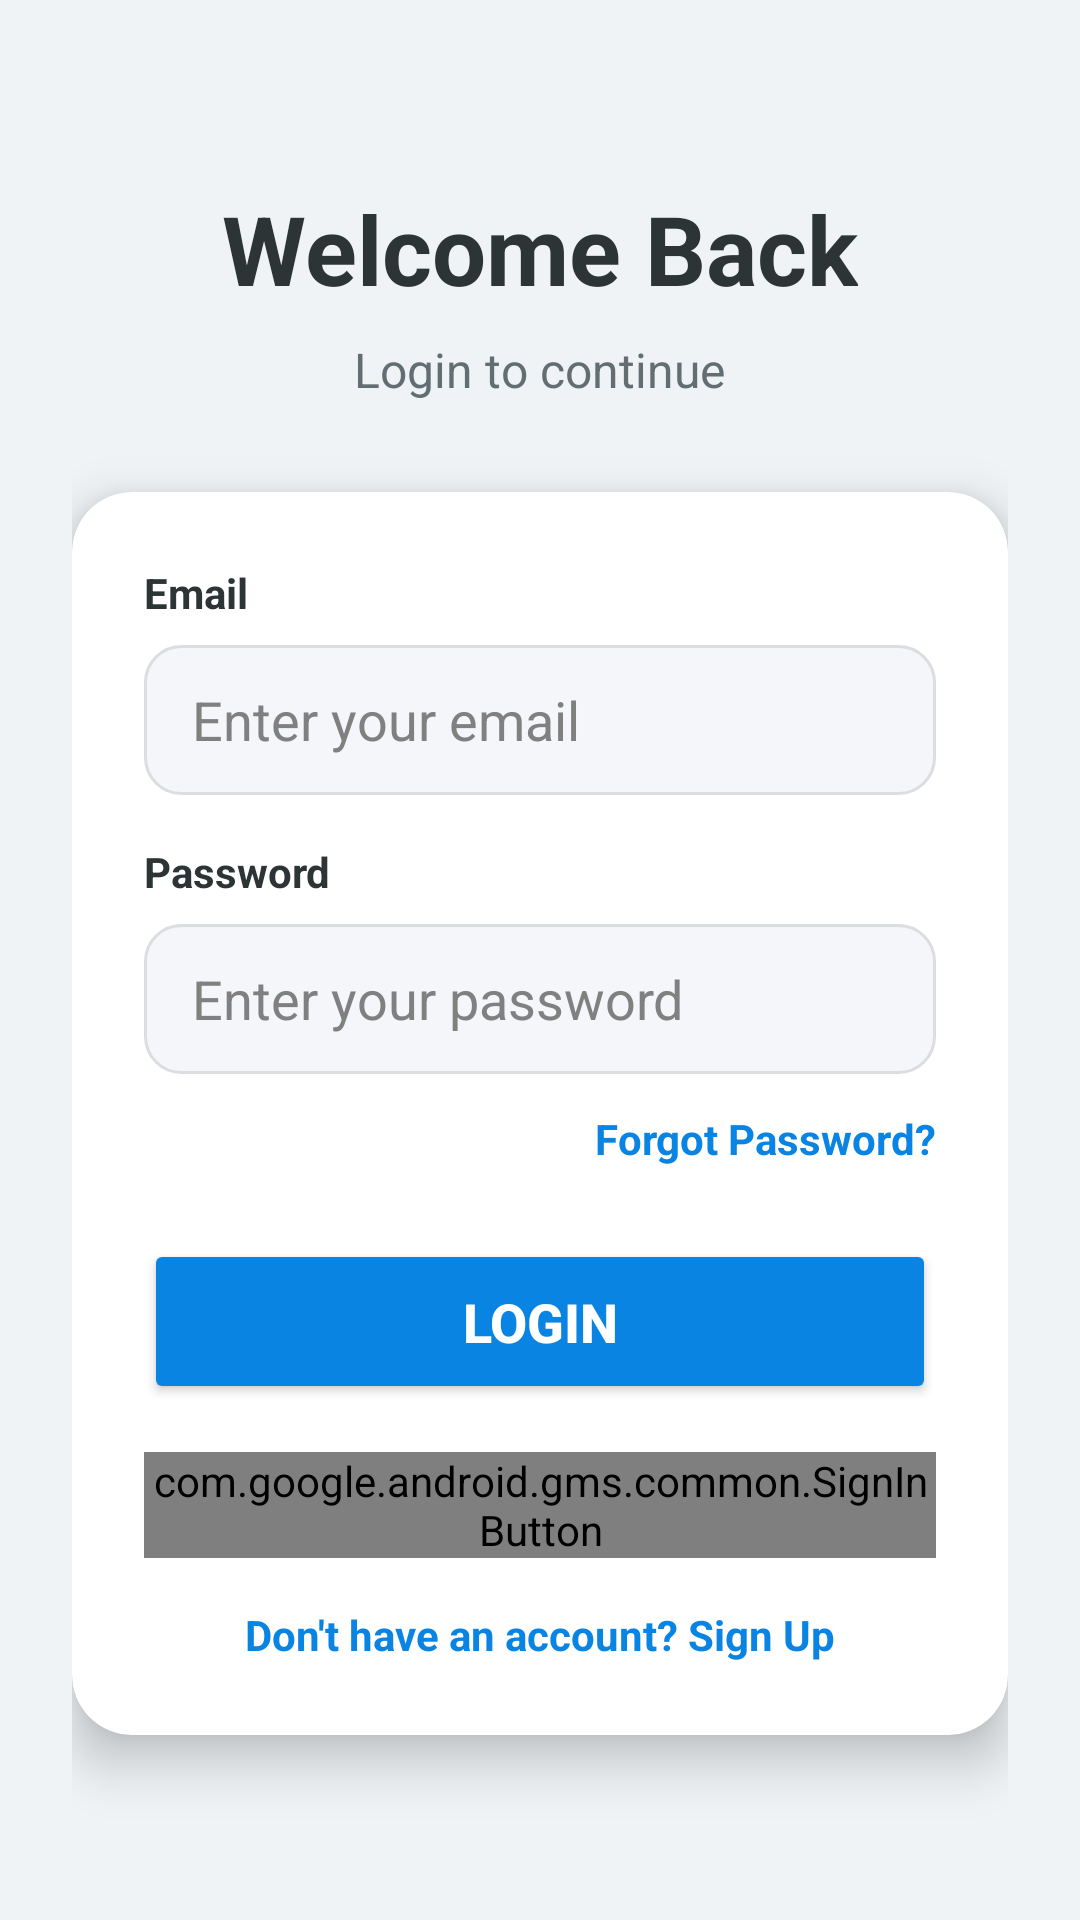

Reconstruct the res/layout file that produces this screen, plus the resources it refers to.
<!-- AndroidManifest.xml: application theme Theme.Campus_Sphere -->
<!-- res/layout/activity_login.xml -->
<?xml version="1.0" encoding="utf-8"?>
<ScrollView xmlns:android="http://schemas.android.com/apk/res/android"
    xmlns:app="http://schemas.android.com/apk/res-auto"
    android:layout_width="match_parent"
    android:layout_height="match_parent"
    android:fillViewport="true"
    android:background="#EFF3F6">

    <LinearLayout
        android:layout_width="match_parent"
        android:layout_height="wrap_content"
        android:orientation="vertical"
        android:padding="24dp"
        android:gravity="center">

        <TextView
            android:layout_width="wrap_content"
            android:layout_height="wrap_content"
            android:text="Welcome Back"
            android:textSize="32sp"
            android:textStyle="bold"
            android:textColor="#2D3436"
            android:layout_marginBottom="8dp"/>

        <TextView
            android:layout_width="wrap_content"
            android:layout_height="wrap_content"
            android:text="Login to continue"
            android:textSize="16sp"
            android:textColor="#636E72"
            android:layout_marginBottom="30dp"/>

        <androidx.cardview.widget.CardView
            android:layout_width="match_parent"
            android:layout_height="wrap_content"
            app:cardCornerRadius="20dp"
            app:cardElevation="10dp"
            app:cardBackgroundColor="#FFFFFF">

            <LinearLayout
                android:layout_width="match_parent"
                android:layout_height="wrap_content"
                android:orientation="vertical"
                android:padding="24dp">

                <TextView
                    android:layout_width="wrap_content"
                    android:layout_height="wrap_content"
                    android:text="Email"
                    android:textStyle="bold"
                    android:textColor="#2D3436"
                    android:layout_marginBottom="8dp"/>

                <EditText
                    android:id="@+id/emailLogin"
                    android:layout_width="match_parent"
                    android:layout_height="50dp"
                    android:hint="Enter your email"
                    android:textColor="#000000"
                    android:textColorHint="#808080"
                    android:background="@drawable/bg_input_field"
                    android:paddingStart="16dp"
                    android:paddingEnd="16dp"
                    android:inputType="textEmailAddress"
                    android:layout_marginBottom="16dp"/>

                <TextView
                    android:layout_width="wrap_content"
                    android:layout_height="wrap_content"
                    android:text="Password"
                    android:textStyle="bold"
                    android:textColor="#2D3436"
                    android:layout_marginBottom="8dp"/>

                <EditText
                    android:id="@+id/passwordLogin"
                    android:layout_width="match_parent"
                    android:layout_height="50dp"
                    android:hint="Enter your password"
                    android:textColor="#000000"
                    android:textColorHint="#808080"
                    android:background="@drawable/bg_input_field"
                    android:paddingStart="16dp"
                    android:paddingEnd="16dp"
                    android:inputType="textPassword"
                    android:layout_marginBottom="12dp"/>

                <TextView
                    android:id="@+id/forgotPassword"
                    android:layout_width="wrap_content"
                    android:layout_height="wrap_content"
                    android:text="Forgot Password?"
                    android:textColor="#0984E3"
                    android:textSize="14sp"
                    android:textStyle="bold"
                    android:layout_gravity="end"
                    android:layout_marginBottom="24dp"
                    android:clickable="true"
                    android:focusable="true"/>

                <Button
                    android:id="@+id/loginBtn"
                    android:layout_width="match_parent"
                    android:layout_height="55dp"
                    android:text="Login"
                    android:textSize="18sp"
                    android:textStyle="bold"
                    android:textColor="#FFFFFF"
                    android:backgroundTint="#0984E3"
                    app:cornerRadius="12dp"
                    android:layout_marginBottom="16dp"/>

                <com.google.android.gms.common.SignInButton
                    android:id="@+id/googleSignInBtn"
                    android:layout_width="wrap_content"
                    android:layout_height="wrap_content"
                    android:layout_gravity="center"
                    android:layout_marginBottom="16dp"/>

                <TextView
                    android:id="@+id/signupRedirect"
                    android:layout_width="wrap_content"
                    android:layout_height="wrap_content"
                    android:text="Don't have an account? Sign Up"
                    android:textColor="#0984E3"
                    android:textSize="14sp"
                    android:textStyle="bold"
                    android:layout_gravity="center"/>

            </LinearLayout>
        </androidx.cardview.widget.CardView>
    </LinearLayout>
</ScrollView>
<!-- resources referenced by this layout -->
<resources>
  <!-- drawable bg_input_field (drawable) -->
  <?xml version="1.0" encoding="utf-8"?>
  <shape xmlns:android="http://schemas.android.com/apk/res/android">
      <solid android:color="#F5F6FA" /> <corners android:radius="12dp" /> <stroke android:width="1dp" android:color="#DCDDE1" /> </shape>
  <style name="Theme.Campus_Sphere" parent="Base.Theme.Campus_Sphere" />
  <style name="Base.Theme.Campus_Sphere" parent="Theme.Material3.DayNight.NoActionBar">
          <item name="colorPrimary">@color/app_primary</item>
          <item name="colorOnPrimary">@color/app_on_primary</item>
          <item name="colorPrimaryContainer">@color/app_primary_container</item>
          <item name="colorSecondary">@color/app_secondary</item>
          <item name="colorSecondaryContainer">@color/app_secondary_container</item>
          <item name="colorSurface">@color/app_surface</item>
          <item name="colorOnSurface">@color/app_on_surface</item>
          <item name="colorError">@color/app_error</item>
          <item name="android:windowBackground">@color/app_background</item>
          <item name="android:navigationBarColor">@color/app_surface</item>
      </style>
  <color name="app_primary">#0B3D91</color>
  <color name="app_on_primary">#FFFFFF</color>
  <color name="app_primary_container">#DCE7FF</color>
  <color name="app_secondary">#00B894</color>
  <color name="app_secondary_container">#D6FFF4</color>
  <color name="app_surface">#FFFFFF</color>
  <color name="app_on_surface">#1F2937</color>
  <color name="app_error">#D63031</color>
  <color name="app_background">#F6F7FB</color>
</resources>
